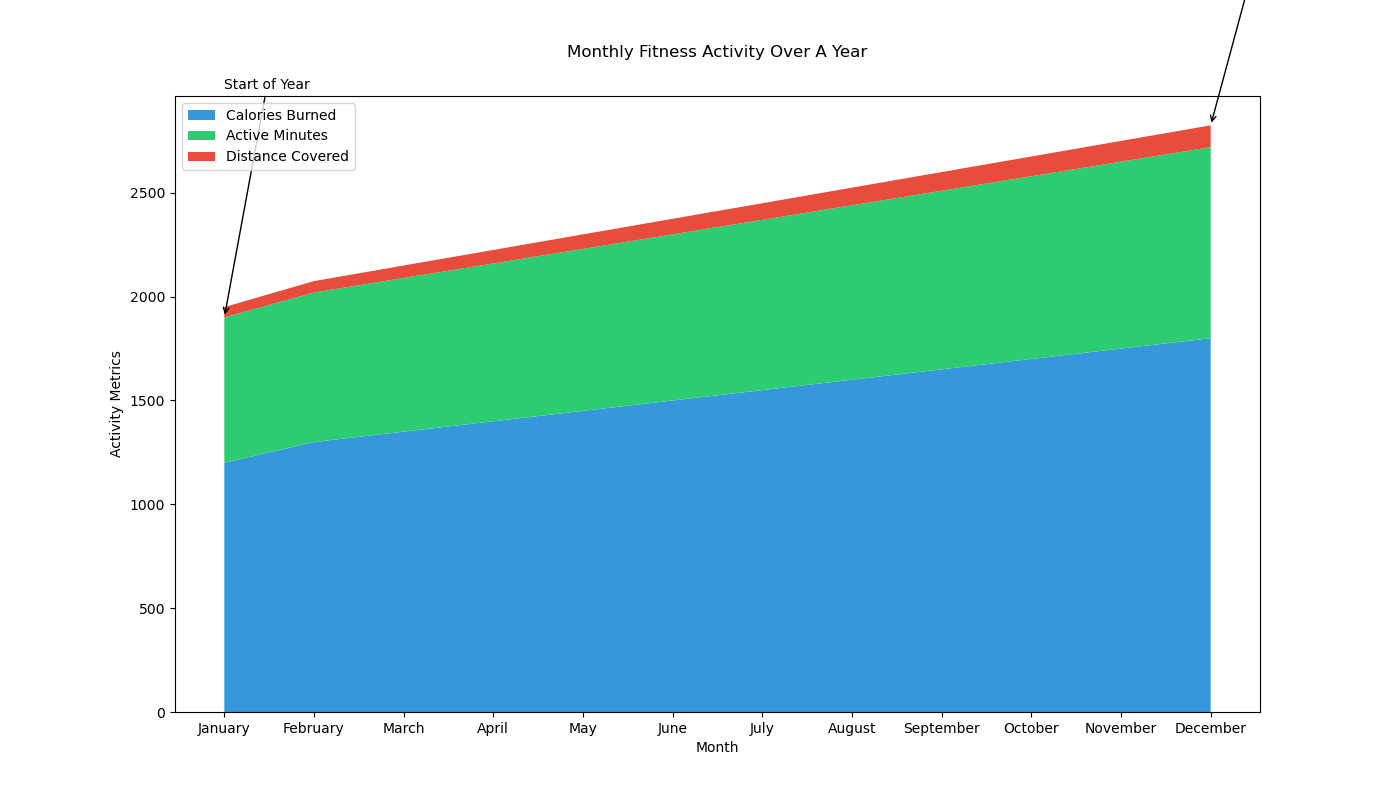

The data file committed next to this chart (first rows):
Month, Calories Burned, Active Minutes, Distance Covered
January, 1200, 700, 50
February, 1300, 720, 55
March, 1350, 740, 60
April, 1400, 760, 65
May, 1450, 780, 70
June, 1500, 800, 75
July, 1550, 820, 80
August, 1600, 840, 85
September, 1650, 860, 90
October, 1700, 880, 95
November, 1750, 900, 100
December, 1800, 920, 105
